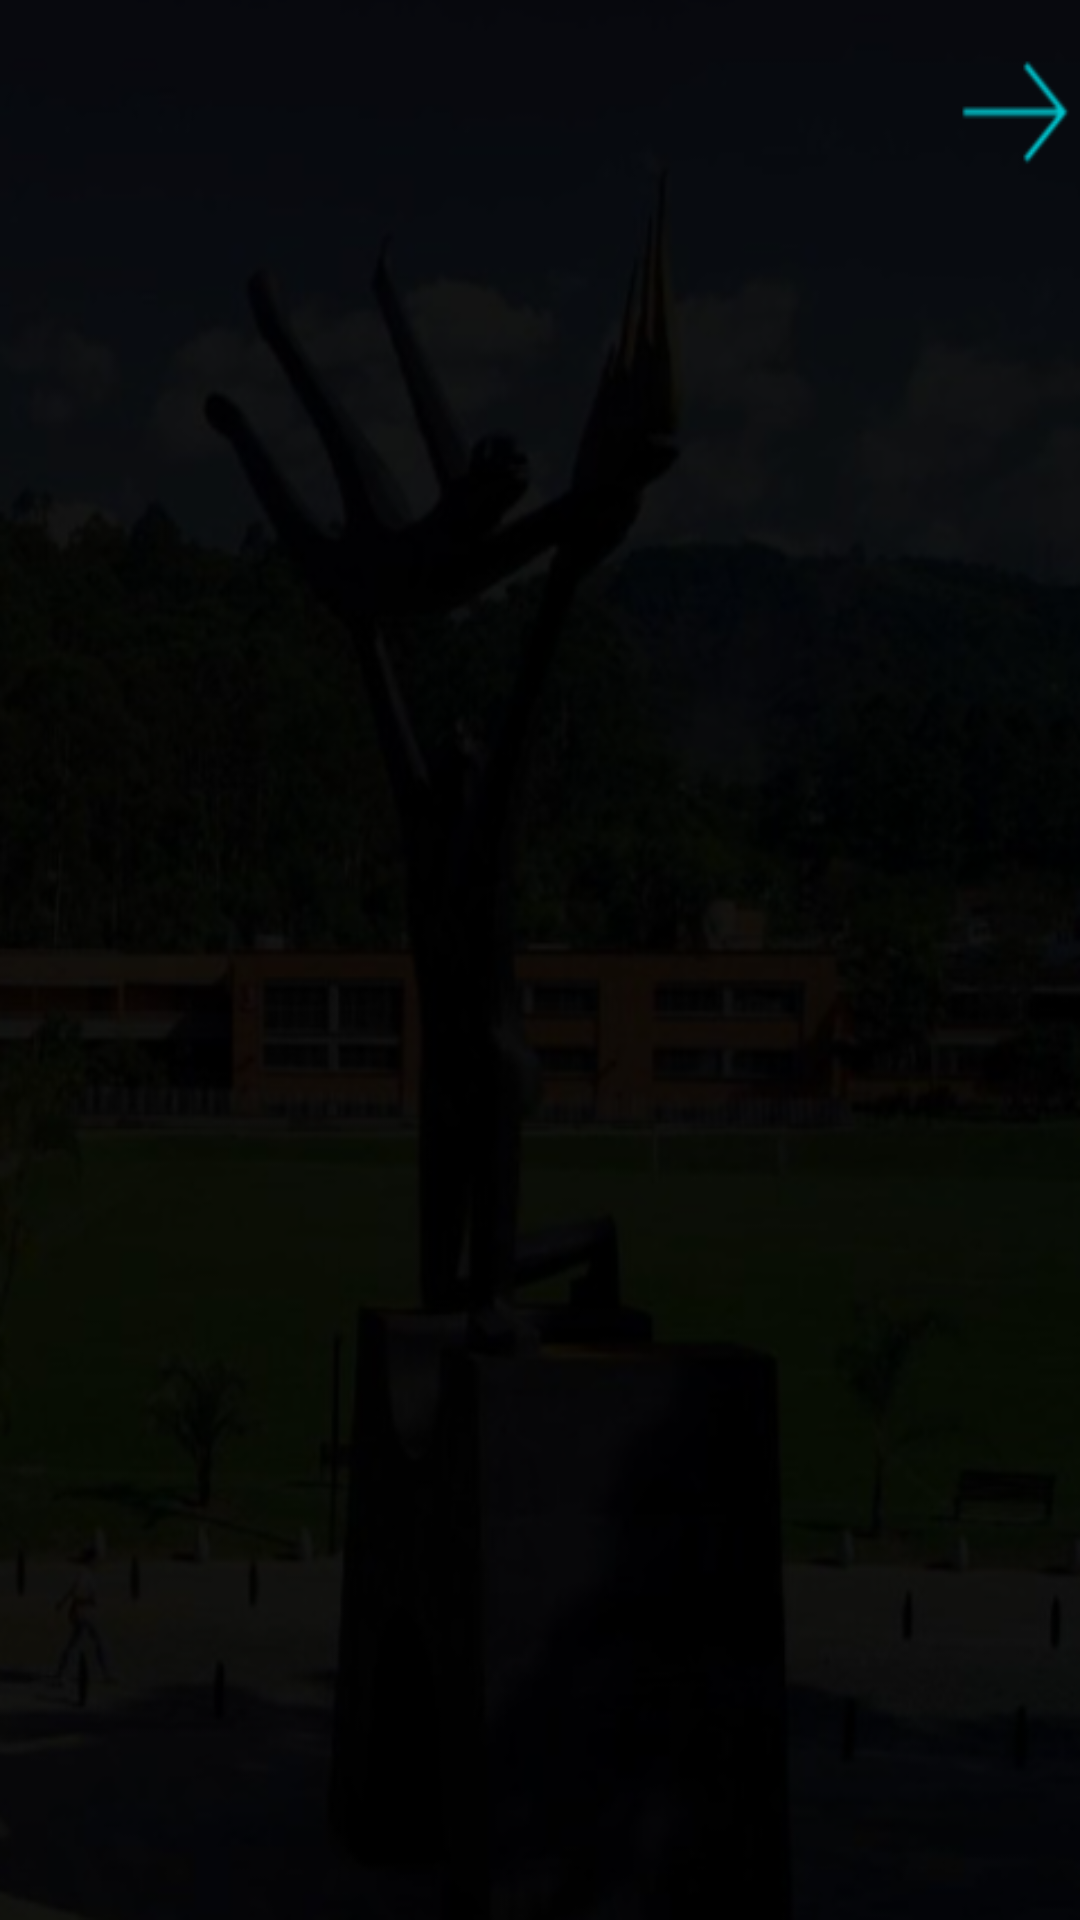

This screen was rendered from an Android layout file. Write that file and the resources it references.
<!-- AndroidManifest.xml: application theme Theme.AppCompat.Light.NoActionBar -->
<!-- res/layout/activity_notificaciones.xml -->
<?xml version="1.0" encoding="utf-8"?>
<RelativeLayout xmlns:android="http://schemas.android.com/apk/res/android"
    xmlns:app="http://schemas.android.com/apk/res-auto"
    xmlns:tools="http://schemas.android.com/tools"
    android:layout_width="match_parent"
    android:layout_height="match_parent"
    android:background="@drawable/udem"
    tools:context=".notificacionesActivity">

</RelativeLayout>
<!-- resources referenced by this layout -->
<resources>
  <!-- drawable udem: png bitmap (drawable-v24, 226906 bytes) -->
</resources>
